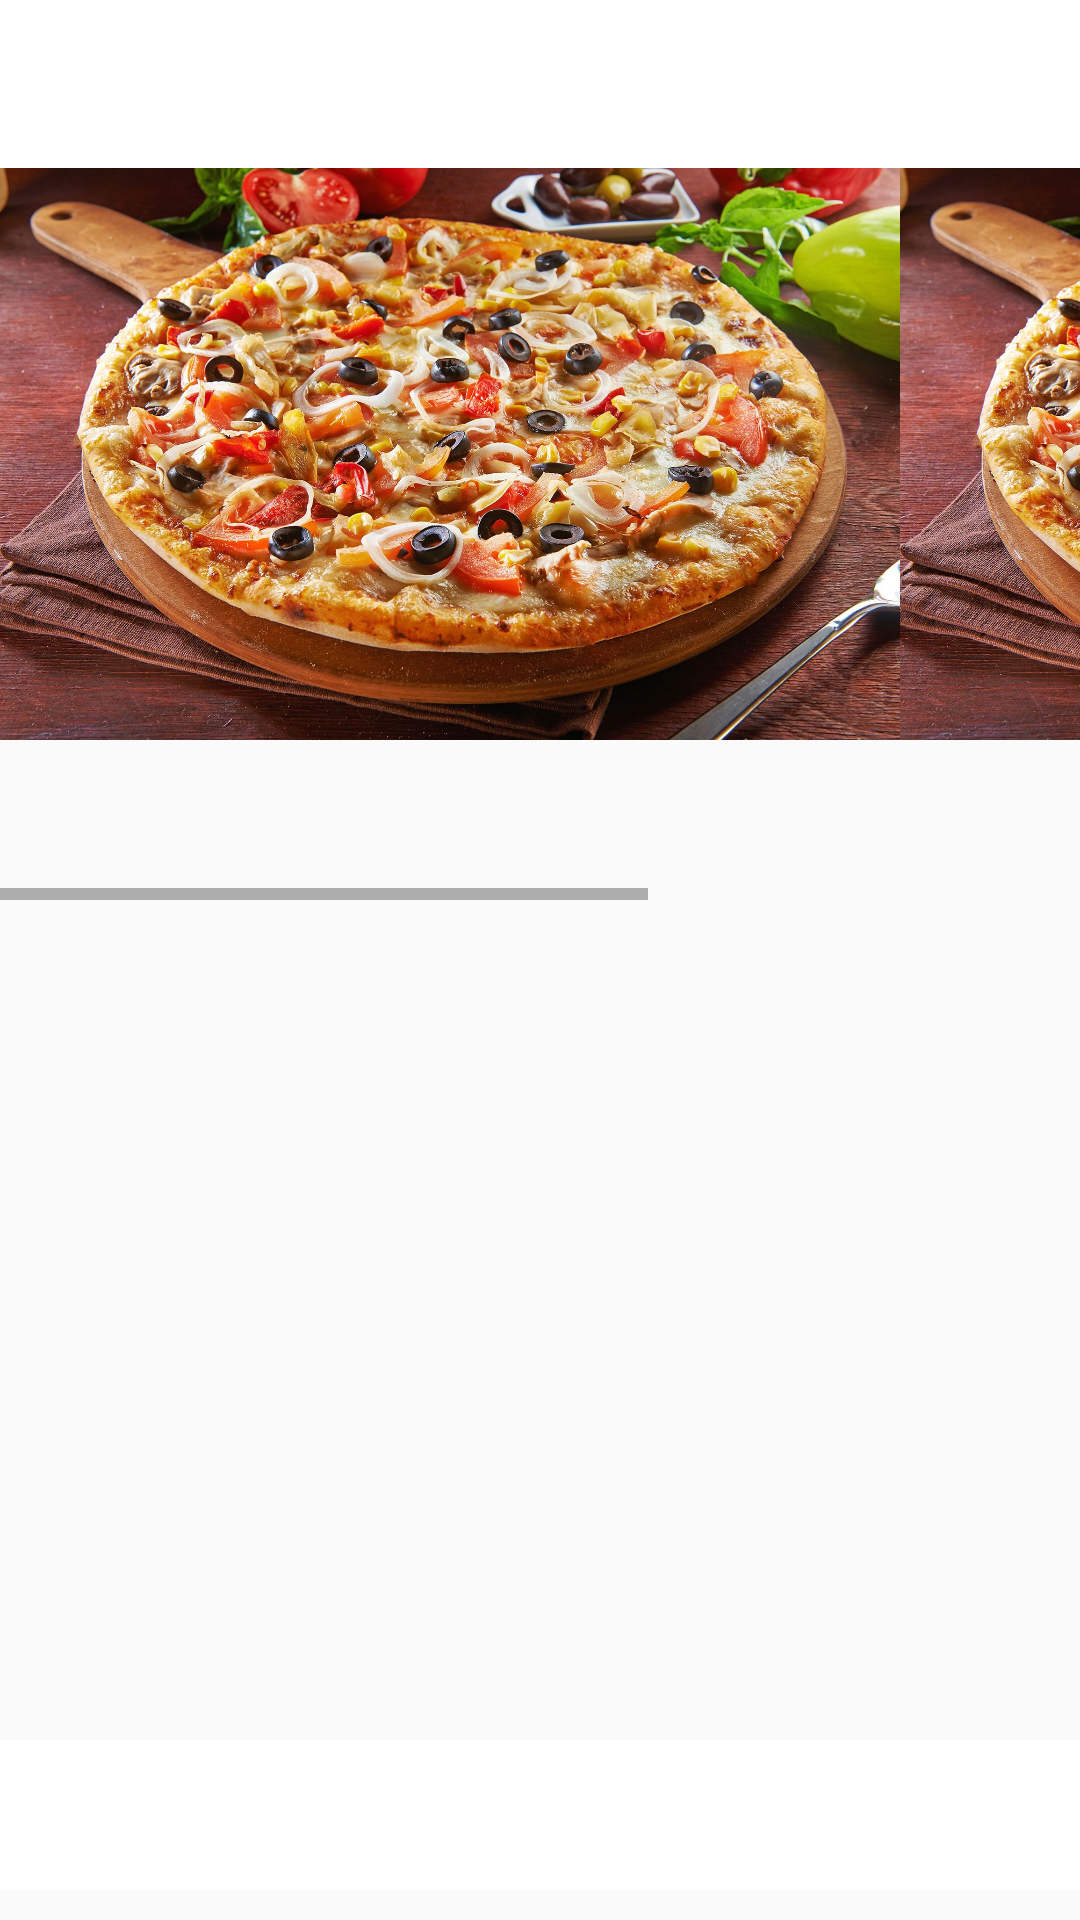

Reconstruct the res/layout file that produces this screen, plus the resources it refers to.
<!-- AndroidManifest.xml: application theme Theme.HammerSystemTest -->
<!-- res/layout/fragment_home.xml -->
<?xml version="1.0" encoding="utf-8"?>
<androidx.coordinatorlayout.widget.CoordinatorLayout xmlns:android="http://schemas.android.com/apk/res/android"
    xmlns:app="http://schemas.android.com/apk/res-auto"
    xmlns:tools="http://schemas.android.com/tools"
    android:id="@+id/action_bar_container"
    android:layout_width="match_parent"
    android:layout_height="match_parent">

    <com.google.android.material.appbar.AppBarLayout
        android:id="@+id/appbar"
        android:layout_width="match_parent"
        android:layout_height="wrap_content"
        android:background="@color/grey"
        android:elevation="20dp"
        app:layout_constraintTop_toTopOf="parent">

        <com.google.android.material.appbar.CollapsingToolbarLayout
            android:id="@+id/ctlToolbar"
            android:layout_width="wrap_content"
            android:layout_height="wrap_content"
            android:background="@color/grey"
            app:contentScrim="@color/white"
            app:layout_constraintTop_toTopOf="parent"
            app:layout_scrollFlags="scroll|exitUntilCollapsed">

            <HorizontalScrollView
                android:layout_width="wrap_content"
                android:layout_height="wrap_content">

                <LinearLayout
                    android:layout_width="wrap_content"
                    android:layout_height="match_parent"
                    android:orientation="horizontal">

                    <ImageView
                        android:layout_width="300dp"
                        android:layout_height="300dp"
                        android:layout_gravity="center"
                        android:scaleType="centerInside"
                        android:src="@drawable/image_pizza_two"
                        app:layout_collapseMode="parallax" />

                    <ImageView
                        android:layout_width="300dp"
                        android:layout_height="300dp"
                        android:layout_gravity="center"
                        android:scaleType="centerInside"
                        android:src="@drawable/image_pizza_two"
                        app:layout_collapseMode="parallax" />

                </LinearLayout>

            </HorizontalScrollView>

            <androidx.appcompat.widget.Toolbar
                android:id="@+id/tToolbar"
                android:layout_width="match_parent"
                android:layout_height="?attr/actionBarSize"
                android:background="@android:color/white"
                app:layout_collapseMode="pin"
                app:popupTheme="@style/ThemeOverlay.AppCompat.Light" />

        </com.google.android.material.appbar.CollapsingToolbarLayout>

        <androidx.recyclerview.widget.RecyclerView
            android:id="@+id/list_category"
            android:layout_width="match_parent"
            android:layout_height="wrap_content"
            android:layout_gravity="center"
            android:background="@color/grey"
            android:orientation="horizontal"
            android:paddingTop="5dp"
            android:paddingBottom="5dp"
            app:layoutManager="androidx.recyclerview.widget.LinearLayoutManager"
            app:layout_collapseMode="pin"
            app:popupTheme="@style/ThemeOverlay.AppCompat.Light" />

    </com.google.android.material.appbar.AppBarLayout>

    <ProgressBar
        android:id="@+id/progress_circular"
        android:layout_width="wrap_content"
        android:layout_height="wrap_content"
        android:layout_gravity="center" />

    <androidx.recyclerview.widget.RecyclerView
        android:id="@+id/list_products"
        android:layout_width="match_parent"
        android:layout_height="wrap_content"
        android:layout_gravity="center_horizontal"
        android:layout_marginTop="-50dp"
        android:background="@color/white"
        android:orientation="vertical"
        android:paddingBottom="50dp"
        app:layoutManager="androidx.recyclerview.widget.LinearLayoutManager"
        app:layout_behavior="@string/appbar_scrolling_view_behavior"
        app:layout_constraintTop_toBottomOf="@id/appbar"
        tools:listitem="@layout/item_product" />

</androidx.coordinatorlayout.widget.CoordinatorLayout>
<!-- res/layout/item_product.xml (included above) -->
<?xml version="1.0" encoding="utf-8"?>
<androidx.constraintlayout.widget.ConstraintLayout xmlns:android="http://schemas.android.com/apk/res/android"
    xmlns:app="http://schemas.android.com/apk/res-auto"
    android:layout_width="match_parent"
    android:layout_height="wrap_content"
    android:padding="16dp"
    xmlns:tools="http://schemas.android.com/tools">

    <ImageView
        android:id="@+id/product_image"
        android:layout_width="0dp"
        android:layout_height="0dp"
        app:layout_constraintBottom_toBottomOf="parent"
        app:layout_constraintEnd_toStartOf="@+id/container_description"
        app:layout_constraintStart_toStartOf="parent"
        app:layout_constraintTop_toTopOf="parent"
        tools:src="@drawable/image_pizza" />

    <LinearLayout
        android:id="@+id/container_description"
        android:layout_width="0dp"
        android:layout_height="wrap_content"
        android:layout_marginStart="22dp"

        android:orientation="vertical"
        app:layout_constraintBottom_toTopOf="@+id/card_view_price"
        app:layout_constraintEnd_toEndOf="parent"
        app:layout_constraintStart_toEndOf="@+id/product_image"
        app:layout_constraintTop_toTopOf="parent">

        <TextView
            android:id="@+id/product_title"
            android:layout_width="wrap_content"
            android:layout_height="wrap_content"
            android:textColor="@color/black"
            android:textSize="16sp"
            android:textStyle="bold"
            tools:text="Колабреза" />

        <TextView
            android:id="@+id/product_description"
            android:layout_width="wrap_content"
            android:layout_height="wrap_content"
            android:maxLines="4"
            android:textSize="14sp"
            android:textStyle="normal"
            tools:text="Ветчина,шампиньоны, увеличинная порция моцареллы, томатный соус" />
    </LinearLayout>

    <androidx.cardview.widget.CardView
        android:id="@+id/card_view_price"
        android:layout_width="wrap_content"
        android:layout_height="wrap_content"
        android:layout_marginStart="32dp"
        android:layout_marginTop="8dp"
        android:elevation="4dp"
        app:cardCornerRadius="6dp"
        app:layout_constraintBottom_toBottomOf="parent"
        app:layout_constraintEnd_toEndOf="parent"
        app:layout_constraintHorizontal_bias="1.0"
        app:layout_constraintStart_toEndOf="@+id/product_image"
        app:layout_constraintTop_toBottomOf="@+id/container_description"
        tools:backgroundTint="@color/teal_700">

        <TextView
            android:id="@+id/product_price"
            android:layout_width="wrap_content"
            android:layout_height="wrap_content"
            android:layout_marginStart="24dp"
            android:layout_marginTop="8dp"
            android:layout_marginEnd="24dp"
            android:layout_marginBottom="8dp"
            android:textAlignment="center"
            android:textSize="13sp"
            tools:text="от 365 руб" />
    </androidx.cardview.widget.CardView>

</androidx.constraintlayout.widget.ConstraintLayout>
<!-- resources referenced by this layout -->
<resources>
  <!-- drawable image_pizza: jpeg bitmap (drawable, 552055 bytes) -->
  <!-- drawable image_pizza_two: jpeg bitmap (drawable, 552055 bytes) -->
  <style name="Theme.HammerSystemTest" parent="Theme.AppCompat.Light.NoActionBar">
          
          <item name="colorPrimary">@color/purple_500</item>
          <item name="colorPrimaryVariant">@color/purple_700</item>
          <item name="colorOnPrimary">@color/white</item>
          
          <item name="colorSecondary">@color/teal_200</item>
          <item name="colorSecondaryVariant">@color/teal_700</item>
          <item name="colorOnSecondary">@color/black</item>
          
          <item name="android:statusBarColor" tools:targetApi="l">?attr/colorPrimaryVariant</item>
          
      </style>
  <!-- not gathered from this repository: default colours our renderer supplied (Android Studio template values) -->
  <color name="purple_500">#FF6200EE</color>
  <color name="purple_700">#FF3700B3</color>
  <color name="teal_200">#FF03DAC5</color>
  <color name="teal_700">#FF018786</color>
  <color name="black">#FF000000</color>
  <color name="white">#FFFFFFFF</color>
</resources>
